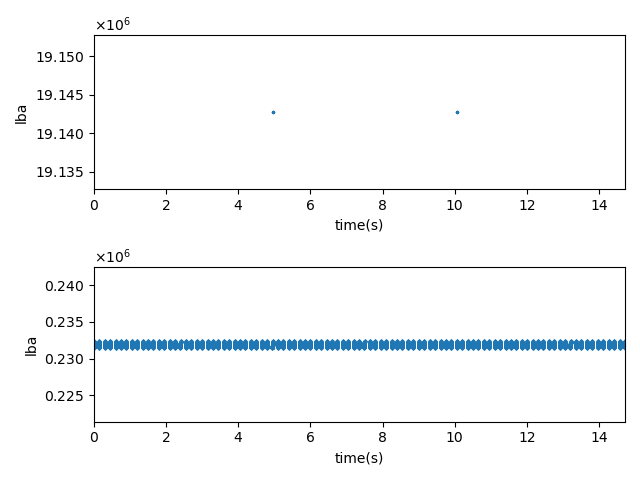

The data file committed next to this chart (first rows):
Q, 231424, 8, 4096, 0.000001020, 02:11:59.900388
Q, 231432, 8, 4096, 0.00002656, 02:11:59.900413
Q, 231440, 8, 4096, 0.00003393, 02:11:59.900420
Q, 231448, 8, 4096, 0.00004044, 02:11:59.900427
Q, 231456, 8, 4096, 0.00004666, 02:11:59.900433
Q, 231464, 8, 4096, 0.00005291, 02:11:59.900439
Q, 231472, 8, 4096, 0.000059, 02:11:59.900446
Q, 231480, 8, 4096, 0.00006485, 02:11:59.900451
Q, 231488, 8, 4096, 0.00007223, 02:11:59.900459
Q, 231496, 8, 4096, 0.00007829, 02:11:59.900465
Q, 231504, 8, 4096, 0.00008481, 02:11:59.900471
Q, 231512, 8, 4096, 0.00009103, 02:11:59.900478
Q, 231528, 8, 4096, 0.00009762, 02:11:59.900484
Q, 231536, 8, 4096, 0.0001038, 02:11:59.900490
Q, 231544, 8, 4096, 0.0001125, 02:11:59.900499
Q, 231552, 8, 4096, 0.0001185, 02:11:59.900505
Q, 231560, 8, 4096, 0.0001247, 02:11:59.900511
Q, 231568, 8, 4096, 0.000131, 02:11:59.900518
Q, 231576, 8, 4096, 0.0001372, 02:11:59.900524
Q, 231584, 8, 4096, 0.0001436, 02:11:59.900530
Q, 231592, 8, 4096, 0.0001505, 02:11:59.900537
Q, 231600, 8, 4096, 0.0001569, 02:11:59.900543
Q, 231608, 8, 4096, 0.0001632, 02:11:59.900550
Q, 231616, 8, 4096, 0.0001696, 02:11:59.900556
Q, 231624, 8, 4096, 0.000176, 02:11:59.900563
Q, 231632, 8, 4096, 0.0001828, 02:11:59.900569
Q, 231640, 8, 4096, 0.0001905, 02:11:59.900577
Q, 231648, 8, 4096, 0.0002061, 02:11:59.900593
Q, 231656, 8, 4096, 0.0002176, 02:11:59.900604
Q, 231664, 8, 4096, 0.0002301, 02:11:59.900617
Q, 231672, 8, 4096, 0.000242, 02:11:59.900629
Q, 231680, 8, 4096, 0.0002537, 02:11:59.900640
Q, 231688, 8, 4096, 0.0002629, 02:11:59.900649
Q, 231696, 8, 4096, 0.0002706, 02:11:59.900657
Q, 231704, 8, 4096, 0.000279, 02:11:59.900666
Q, 231712, 8, 4096, 0.000288, 02:11:59.900675
Q, 231720, 8, 4096, 0.0002973, 02:11:59.900684
Q, 231728, 8, 4096, 0.0003055, 02:11:59.900692
Q, 231736, 8, 4096, 0.0003141, 02:11:59.900701
Q, 231744, 8, 4096, 0.0003227, 02:11:59.900709
Q, 231752, 8, 4096, 0.000332, 02:11:59.900719
Q, 231760, 8, 4096, 0.0003401, 02:11:59.900727
Q, 231768, 8, 4096, 0.0003501, 02:11:59.900737
Q, 231776, 8, 4096, 0.0003603, 02:11:59.900747
Q, 231784, 8, 4096, 0.0003702, 02:11:59.900757
Q, 231792, 8, 4096, 0.0003792, 02:11:59.900766
Q, 231800, 8, 4096, 0.0003884, 02:11:59.900775
Q, 231808, 8, 4096, 0.0003971, 02:11:59.900784
Q, 231816, 8, 4096, 0.0004061, 02:11:59.900793
Q, 231824, 8, 4096, 0.0004193, 02:11:59.900806
Q, 231832, 8, 4096, 0.0004291, 02:11:59.900816
Q, 231840, 8, 4096, 0.0004375, 02:11:59.900824
Q, 231848, 8, 4096, 0.0004469, 02:11:59.900833
Q, 231856, 8, 4096, 0.0004614, 02:11:59.900848
Q, 231864, 8, 4096, 0.0004717, 02:11:59.900858
Q, 231872, 8, 4096, 0.0004804, 02:11:59.900867
Q, 231880, 8, 4096, 0.0004941, 02:11:59.900881
Q, 231888, 8, 4096, 0.0005032, 02:11:59.900890
Q, 231896, 8, 4096, 0.000512, 02:11:59.900899
Q, 231904, 8, 4096, 0.0005212, 02:11:59.900908
Q, 231912, 8, 4096, 0.0005297, 02:11:59.900916
... 12,320 more rows
